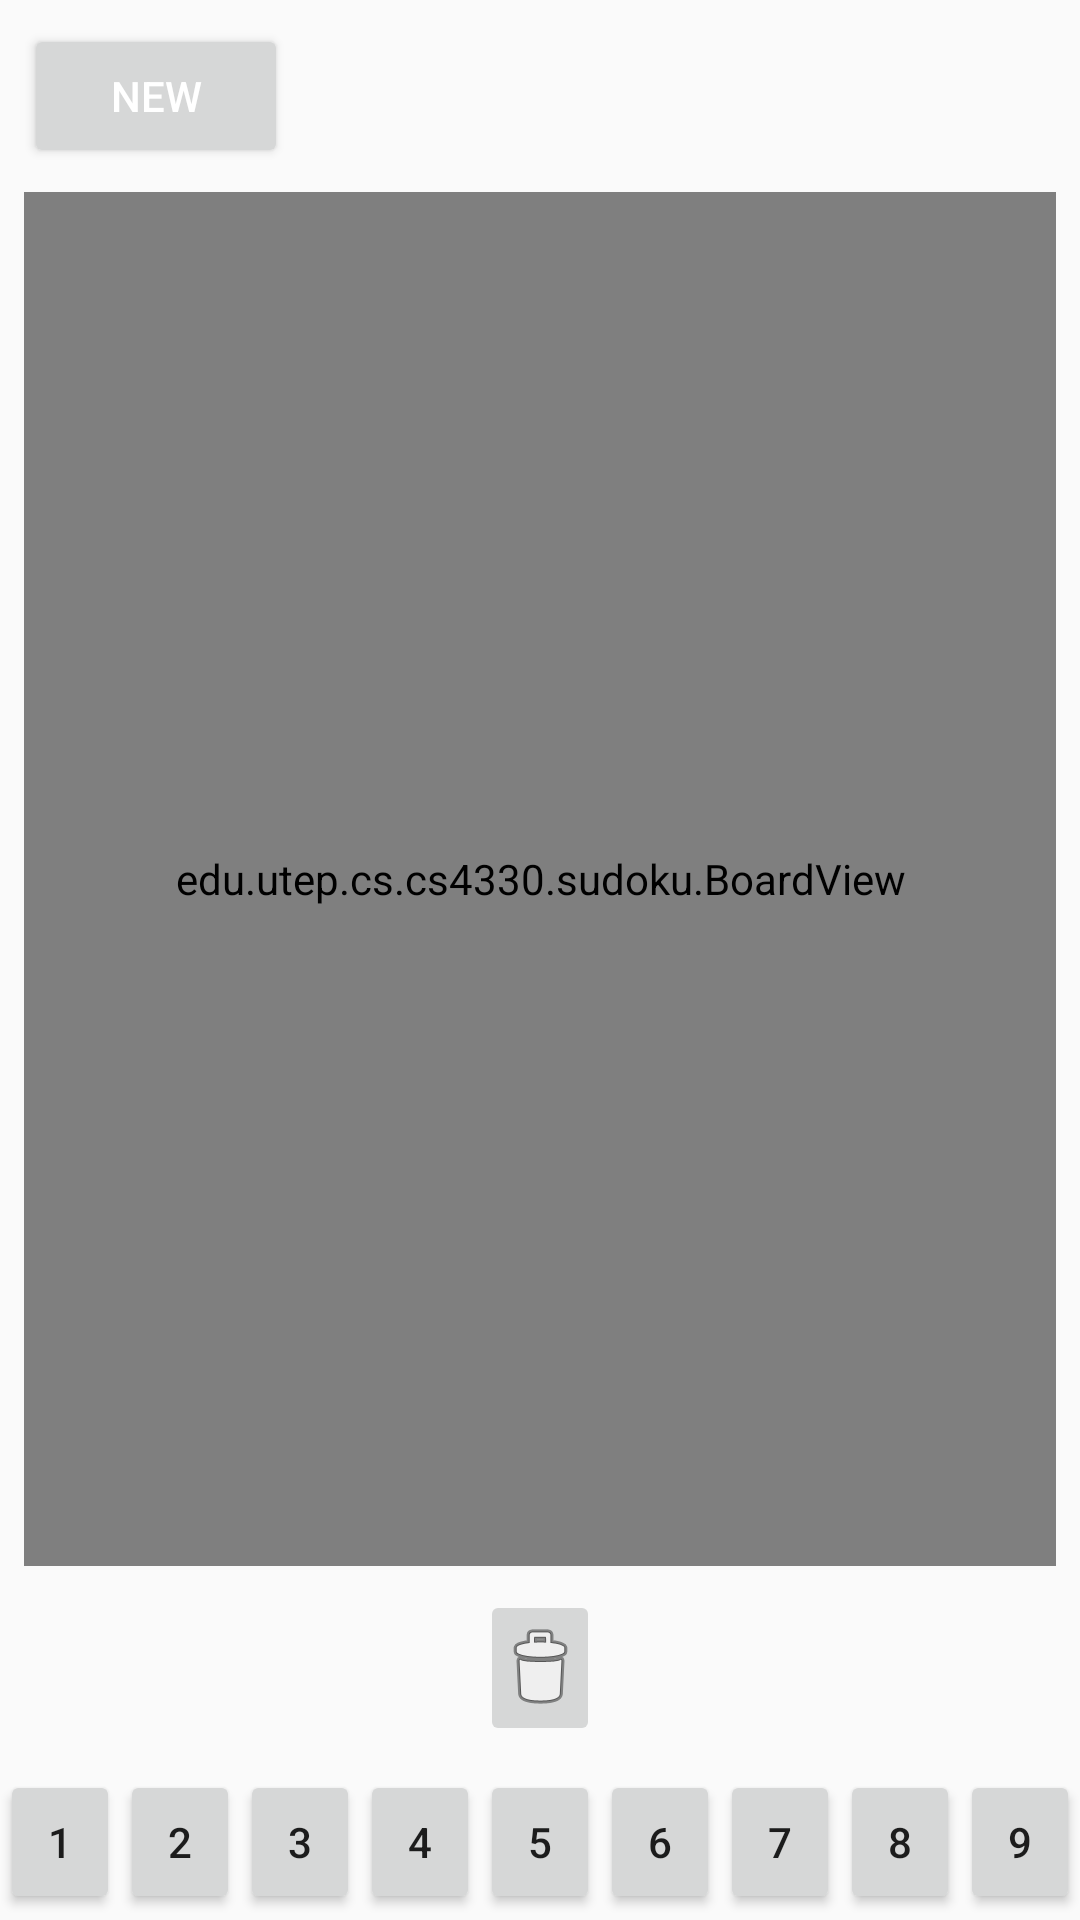

This screen was rendered from an Android layout file. Write that file and the resources it references.
<!-- AndroidManifest.xml: application theme Theme.AppCompat.Light.NoActionBar -->
<!-- res/layout/activity_main.xml -->
<?xml version="1.0" encoding="utf-8"?>
<android.support.constraint.ConstraintLayout xmlns:android="http://schemas.android.com/apk/res/android"
    xmlns:app="http://schemas.android.com/apk/res-auto"
    xmlns:tools="http://schemas.android.com/tools"
    android:layout_width="match_parent"
    android:layout_height="match_parent"
    tools:context="edu.utep.cs.cs4330.sudoku.MainActivity">

    <include
        android:id="@+id/action_bar"
        layout="@layout/action_bar"
        android:layout_height="57dp"
        tools:layout_editor_absoluteX="0dp"
        tools:layout_editor_absoluteY="0dp"></include>

    <Button
        android:id="@+id/new_button"
        android:layout_width="wrap_content"
        android:layout_height="wrap_content"
        android:layout_marginLeft="8dp"
        android:layout_marginTop="8dp"
        android:onClick="newClicked"
        android:text="New"
        android:textColor="@android:color/white"
        app:layout_constraintLeft_toLeftOf="parent"
        app:layout_constraintTop_toTopOf="parent" />

    <edu.utep.cs.cs4330.sudoku.BoardView
        android:id="@+id/boardView"
        android:layout_width="0dp"
        android:layout_height="0dp"
        android:layout_marginBottom="8dp"
        android:layout_marginLeft="8dp"
        android:layout_marginRight="8dp"
        android:layout_marginTop="8dp"
        app:layout_constraintBottom_toTopOf="@+id/n0"
        app:layout_constraintHorizontal_bias="0.0"
        app:layout_constraintLeft_toLeftOf="parent"
        app:layout_constraintRight_toRightOf="parent"
        app:layout_constraintTop_toBottomOf="@+id/new_button" />

    <Button
        android:id="@+id/n5"
        android:layout_width="40dp"
        android:layout_height="wrap_content"
        android:layout_marginBottom="2dp"
        android:layout_marginLeft="0dp"
        android:layout_marginRight="0dp"
        android:text="5"
        app:layout_constraintBottom_toBottomOf="parent"
        app:layout_constraintLeft_toLeftOf="parent"
        app:layout_constraintRight_toRightOf="parent" />

    <Button
        android:id="@+id/n1"
        android:layout_width="40dp"
        android:layout_height="wrap_content"
        android:layout_marginRight="0dp"
        android:layout_marginTop="0dp"
        android:text="1"
        app:layout_constraintRight_toLeftOf="@+id/n2"
        app:layout_constraintTop_toTopOf="@+id/n2" />

    <Button
        android:id="@+id/n2"
        android:layout_width="40dp"
        android:layout_height="wrap_content"
        android:layout_marginRight="0dp"
        android:layout_marginTop="0dp"
        android:text="2"
        app:layout_constraintRight_toLeftOf="@+id/n3"
        app:layout_constraintTop_toTopOf="@+id/n3" />

    <Button
        android:id="@+id/n3"
        android:layout_width="40dp"
        android:layout_height="wrap_content"
        android:text="3"
        app:layout_constraintRight_toLeftOf="@+id/n4"
        app:layout_constraintTop_toTopOf="@+id/n4" />

    <Button
        android:id="@+id/n4"
        android:layout_width="40dp"
        android:layout_height="wrap_content"
        android:text="4"
        app:layout_constraintRight_toLeftOf="@+id/n5"
        app:layout_constraintTop_toTopOf="@+id/n5" />

    <Button
        android:id="@+id/n6"
        android:layout_width="40dp"
        android:layout_height="wrap_content"
        android:text="6"
        app:layout_constraintLeft_toRightOf="@+id/n5"
        app:layout_constraintTop_toTopOf="@+id/n5" />

    <Button
        android:id="@+id/n7"
        android:layout_width="40dp"
        android:layout_height="wrap_content"
        android:layout_marginLeft="0dp"
        android:layout_marginTop="0dp"
        android:text="7"
        app:layout_constraintLeft_toRightOf="@+id/n6"
        app:layout_constraintTop_toTopOf="@+id/n6" />

    <Button
        android:id="@+id/n8"
        android:layout_width="40dp"
        android:layout_height="wrap_content"
        android:layout_marginLeft="0dp"
        android:layout_marginTop="0dp"
        android:text="8"
        app:layout_constraintLeft_toRightOf="@+id/n7"
        app:layout_constraintTop_toTopOf="@+id/n7" />

    <Button
        android:id="@+id/n9"
        android:layout_width="40dp"
        android:layout_height="wrap_content"
        android:layout_marginLeft="0dp"
        android:layout_marginTop="0dp"
        android:text="9"
        app:layout_constraintLeft_toRightOf="@+id/n8"
        app:layout_constraintTop_toTopOf="@+id/n8" />

    <ImageButton
        android:id="@+id/n0"
        android:layout_width="40dp"
        android:layout_height="wrap_content"
        android:layout_marginBottom="8dp"
        android:layout_marginEnd="8dp"
        android:layout_marginStart="8dp"
        app:layout_constraintBottom_toTopOf="@+id/n5"
        app:layout_constraintEnd_toEndOf="parent"
        app:layout_constraintStart_toStartOf="parent"
        app:srcCompat="@android:drawable/ic_menu_delete" />

</android.support.constraint.ConstraintLayout>
<!-- res/layout/action_bar.xml (included above) -->
<?xml version="1.0" encoding="utf-8"?>
<android.support.v7.widget.Toolbar xmlns:android="http://schemas.android.com/apk/res/android"
    xmlns:app="http://schemas.android.com/apk/res-auto"
    android:layout_width="match_parent"
    android:layout_height="wrap_content"
    app:showAsAction="never"
    app:theme="@style/CustomToolbarStyle"
    app:popupTheme="@style/CustomPopupStyle">

</android.support.v7.widget.Toolbar>
<!-- resources referenced by this layout -->
<resources>
  <style name="CustomPopupStyle" parent="Theme.AppCompat.Light.NoActionBar">
          <item name="android:background">@color/white</item>
          <item name="overlapAnchor">false</item>
          <item name="android:dropDownVerticalOffset">-4dp</item>
      </style>
  <style name="CustomToolbarStyle" parent="Theme.AppCompat.Light.NoActionBar">
          <item name="android:background">@color/bluelight</item>
      </style>
  <!-- not gathered from this repository: default colours our renderer supplied (Android Studio template values) -->
  <color name="white">#FFFFFFFF</color>
</resources>
